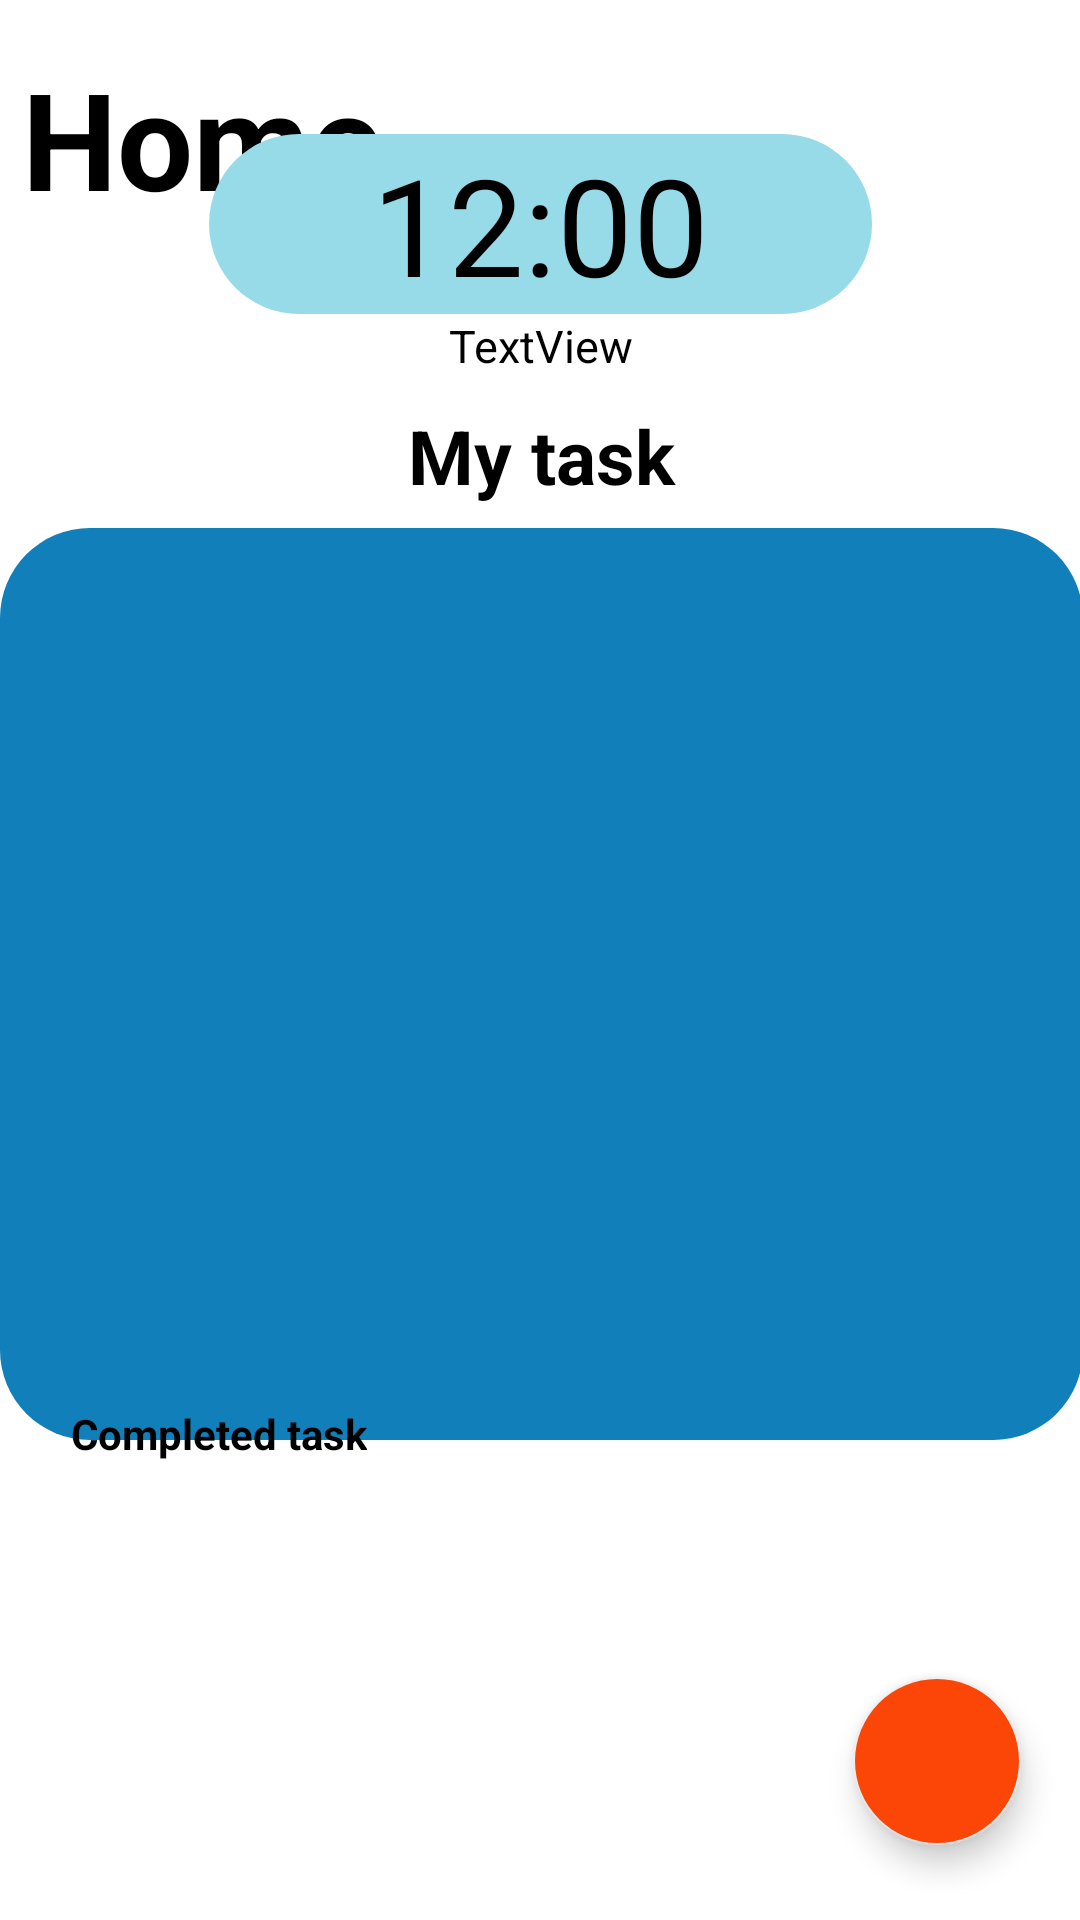

Produce the Android XML layout that renders to this screen, including the resource entries it uses.
<!-- AndroidManifest.xml: application theme Theme.OrganizD -->
<!-- res/layout/fragment_home.xml -->
<?xml version="1.0" encoding="utf-8"?>
<androidx.constraintlayout.widget.ConstraintLayout xmlns:android="http://schemas.android.com/apk/res/android"
    xmlns:app="http://schemas.android.com/apk/res-auto"
    xmlns:tools="http://schemas.android.com/tools"
    android:layout_width="match_parent"
    android:layout_height="match_parent"
    tools:context=".MainActivity">


    <ImageView
        android:id="@+id/infoButton"
        android:layout_width="38dp"
        android:layout_height="36dp"
        app:layout_constraintBottom_toBottomOf="parent"
        app:layout_constraintEnd_toEndOf="parent"
        app:layout_constraintHorizontal_bias="0.935"
        app:layout_constraintStart_toStartOf="parent"
        app:layout_constraintTop_toTopOf="parent"
        app:layout_constraintVertical_bias="0.046"
        app:srcCompat="@drawable/info_icon"
        app:tint="#000000" />

    <LinearLayout
        android:id="@+id/linearLayoutHome"
        android:layout_width="317dp"
        android:layout_height="61dp"
        android:layout_marginTop="16dp"
        android:orientation="horizontal"
        app:layout_constraintEnd_toEndOf="parent"
        app:layout_constraintHorizontal_bias="0.17"
        app:layout_constraintStart_toStartOf="parent"
        app:layout_constraintTop_toTopOf="parent">


        <TextView
            android:id="@+id/tvHomeFragment"
            android:layout_width="131dp"
            android:layout_height="wrap_content"
            android:text="Home"
            android:textColor="#000000"
            android:textSize="45sp"
            android:textStyle="bold"
            app:layout_constraintBottom_toBottomOf="parent"
            app:layout_constraintEnd_toEndOf="parent"
            app:layout_constraintHorizontal_bias="0.1"
            app:layout_constraintStart_toStartOf="parent"
            app:layout_constraintTop_toTopOf="parent"
            app:layout_constraintVertical_bias="0.023" />

    </LinearLayout>

    <LinearLayout
        android:id="@+id/linearLayoutTimeAndDate"
        android:layout_width="289dp"
        android:layout_height="81dp"
        android:layout_marginBottom="4dp"
        android:gravity="center"
        android:orientation="vertical"
        android:paddingLeft="16dp"
        android:paddingRight="16dp"
        app:layout_constraintBottom_toTopOf="@+id/linearLayoutMyTask"
        app:layout_constraintEnd_toEndOf="parent"
        app:layout_constraintStart_toStartOf="parent">


        <TextClock
            android:id="@+id/Clock"
            android:layout_width="221dp"
            android:layout_height="wrap_content"
            android:background="@drawable/round_corner_home_clock"
            android:format12Hour="hh:mm"
            android:gravity="center"
            android:textColor="@color/black"
            android:textSize="45dp"
            app:layout_constraintBottom_toBottomOf="parent"
            app:layout_constraintEnd_toEndOf="parent"
            app:layout_constraintHorizontal_bias="0.496"
            app:layout_constraintStart_toStartOf="parent"
            app:layout_constraintTop_toTopOf="parent"
            app:layout_constraintVertical_bias="0.172" />

        <TextView
            android:id="@+id/Data"
            android:layout_width="141dp"
            android:layout_height="21dp"
            android:gravity="center"
            android:text="TextView"
            android:textColor="@color/black"
            android:textSize="15dp"
            app:layout_constraintBottom_toBottomOf="parent"
            app:layout_constraintEnd_toEndOf="parent"
            app:layout_constraintStart_toStartOf="parent"
            app:layout_constraintTop_toTopOf="parent"
            app:layout_constraintVertical_bias="0.26" />

    </LinearLayout>




    <LinearLayout
        android:id="@+id/linearLayoutMyTask"
        android:layout_width="409dp"
        android:layout_height="356dp"
        android:gravity="center"
        android:orientation="vertical"
        android:paddingLeft="16dp"
        android:paddingRight="16dp"

        app:layout_constraintBottom_toBottomOf="parent"
        app:layout_constraintEnd_toEndOf="parent"
        app:layout_constraintStart_toStartOf="parent"
        app:layout_constraintTop_toTopOf="parent"
        app:layout_constraintVertical_bias="0.456">


        <TextView
            android:id="@+id/myTask"
            android:layout_width="107dp"
            android:layout_height="41dp"
            android:text="My task"
            android:textAlignment="center"
            android:textColor="#000000"
            android:textSize="25sp"
            android:textStyle="bold"
            app:layout_constraintBottom_toBottomOf="parent"
            app:layout_constraintEnd_toEndOf="parent"
            app:layout_constraintStart_toStartOf="parent"
            app:layout_constraintTop_toTopOf="parent"
            app:layout_constraintVertical_bias="0.353" />


        <androidx.recyclerview.widget.RecyclerView
            android:id="@+id/recyclerView"
            android:layout_width="361dp"
            android:layout_height="304dp"
            android:background="@drawable/round_corner_task"
            android:padding="20dp"
            android:paddingStart="25dp"
            android:paddingLeft="15dp"
            android:paddingTop="25dp"
            android:paddingEnd="25dp"
            android:paddingRight="25dp"
            android:paddingBottom="25dp"
            app:layout_constraintEnd_toEndOf="parent"
            app:layout_constraintHorizontal_bias="0.583"
            app:layout_constraintStart_toStartOf="parent"
            app:layout_constraintTop_toTopOf="parent"
            app:layout_constraintVertical_bias="0.81" />


    </LinearLayout>

    <androidx.recyclerview.widget.RecyclerView
        android:id="@+id/recyclerDone"
        android:layout_width="345dp"
        android:layout_height="121dp"
        app:layout_constraintBottom_toBottomOf="parent"
        app:layout_constraintEnd_toEndOf="parent"
        app:layout_constraintHorizontal_bias="0.491"
        app:layout_constraintStart_toStartOf="parent"
        app:layout_constraintTop_toBottomOf="@+id/linearLayoutMyTask"
        app:layout_constraintVertical_bias="0.353" />

    <TextView
        android:id="@+id/textView3"
        android:layout_width="wrap_content"
        android:layout_height="wrap_content"
        android:text="Completed task"
        android:textColor="@color/black"
        android:textStyle="bold"
        app:layout_constraintBottom_toBottomOf="parent"
        app:layout_constraintEnd_toEndOf="parent"
        app:layout_constraintHorizontal_bias="0.09"
        app:layout_constraintStart_toStartOf="parent"
        app:layout_constraintTop_toTopOf="parent"
        app:layout_constraintVertical_bias="0.754" />

    <com.google.android.material.floatingactionbutton.FloatingActionButton
        android:id="@+id/floatingActionButton"
        android:layout_width="wrap_content"
        android:layout_height="wrap_content"
        android:backgroundTint="#FB4608"
        android:clickable="true"
        app:layout_constraintBottom_toBottomOf="parent"
        app:layout_constraintEnd_toEndOf="parent"
        app:layout_constraintHorizontal_bias="0.935"
        app:layout_constraintStart_toStartOf="parent"
        app:layout_constraintTop_toTopOf="parent"
        app:layout_constraintVertical_bias="0.957"
        app:srcCompat="@drawable/ic_add" />


</androidx.constraintlayout.widget.ConstraintLayout>
<!-- resources referenced by this layout -->
<resources>
  <!-- drawable round_corner_home_clock (drawable-anydpi) -->
  <?xml version="1.0" encoding="utf-8"?>
  <shape xmlns:android="http://schemas.android.com/apk/res/android">
  
      <solid
          android:color="#97dae8"/>
  
      <corners
          android:topLeftRadius="30dp"
          android:bottomRightRadius="30dp"
          android:topRightRadius="30dp"
          android:bottomLeftRadius="30dp">
      </corners>
  
  </shape>
  <!-- drawable round_corner_task (drawable) -->
  <?xml version="1.0" encoding="utf-8"?>
  <shape xmlns:android="http://schemas.android.com/apk/res/android">
  
      <solid
          android:color="#107FBA"/>
  
      <corners
          android:topLeftRadius="30dp"
          android:bottomRightRadius="30dp"
          android:topRightRadius="30dp"
          android:bottomLeftRadius="30dp">
      </corners>
  
  </shape>
  <style name="Theme.OrganizD" parent="Theme.MaterialComponents.Light.NoActionBar">
          
          <item name="colorPrimary">#000000</item>
          <item name="colorPrimaryVariant">#C2C2C2</item>
          <item name="colorOnPrimary">@color/white</item>
          
          <item name="colorSecondary">#EEEEEE</item>
          <item name="colorSecondaryVariant">#BCBCBC</item>
          <item name="colorOnSecondary">#FFFFFF</item>
          
          <item name="android:statusBarColor" tools:targetApi="l">?attr/colorPrimaryVariant</item>
          
      </style>
  <!-- not gathered from this repository: default colours our renderer supplied (Android Studio template values) -->
  <color name="black">#FF000000</color>
  <color name="white">#FFFFFFFF</color>
</resources>
